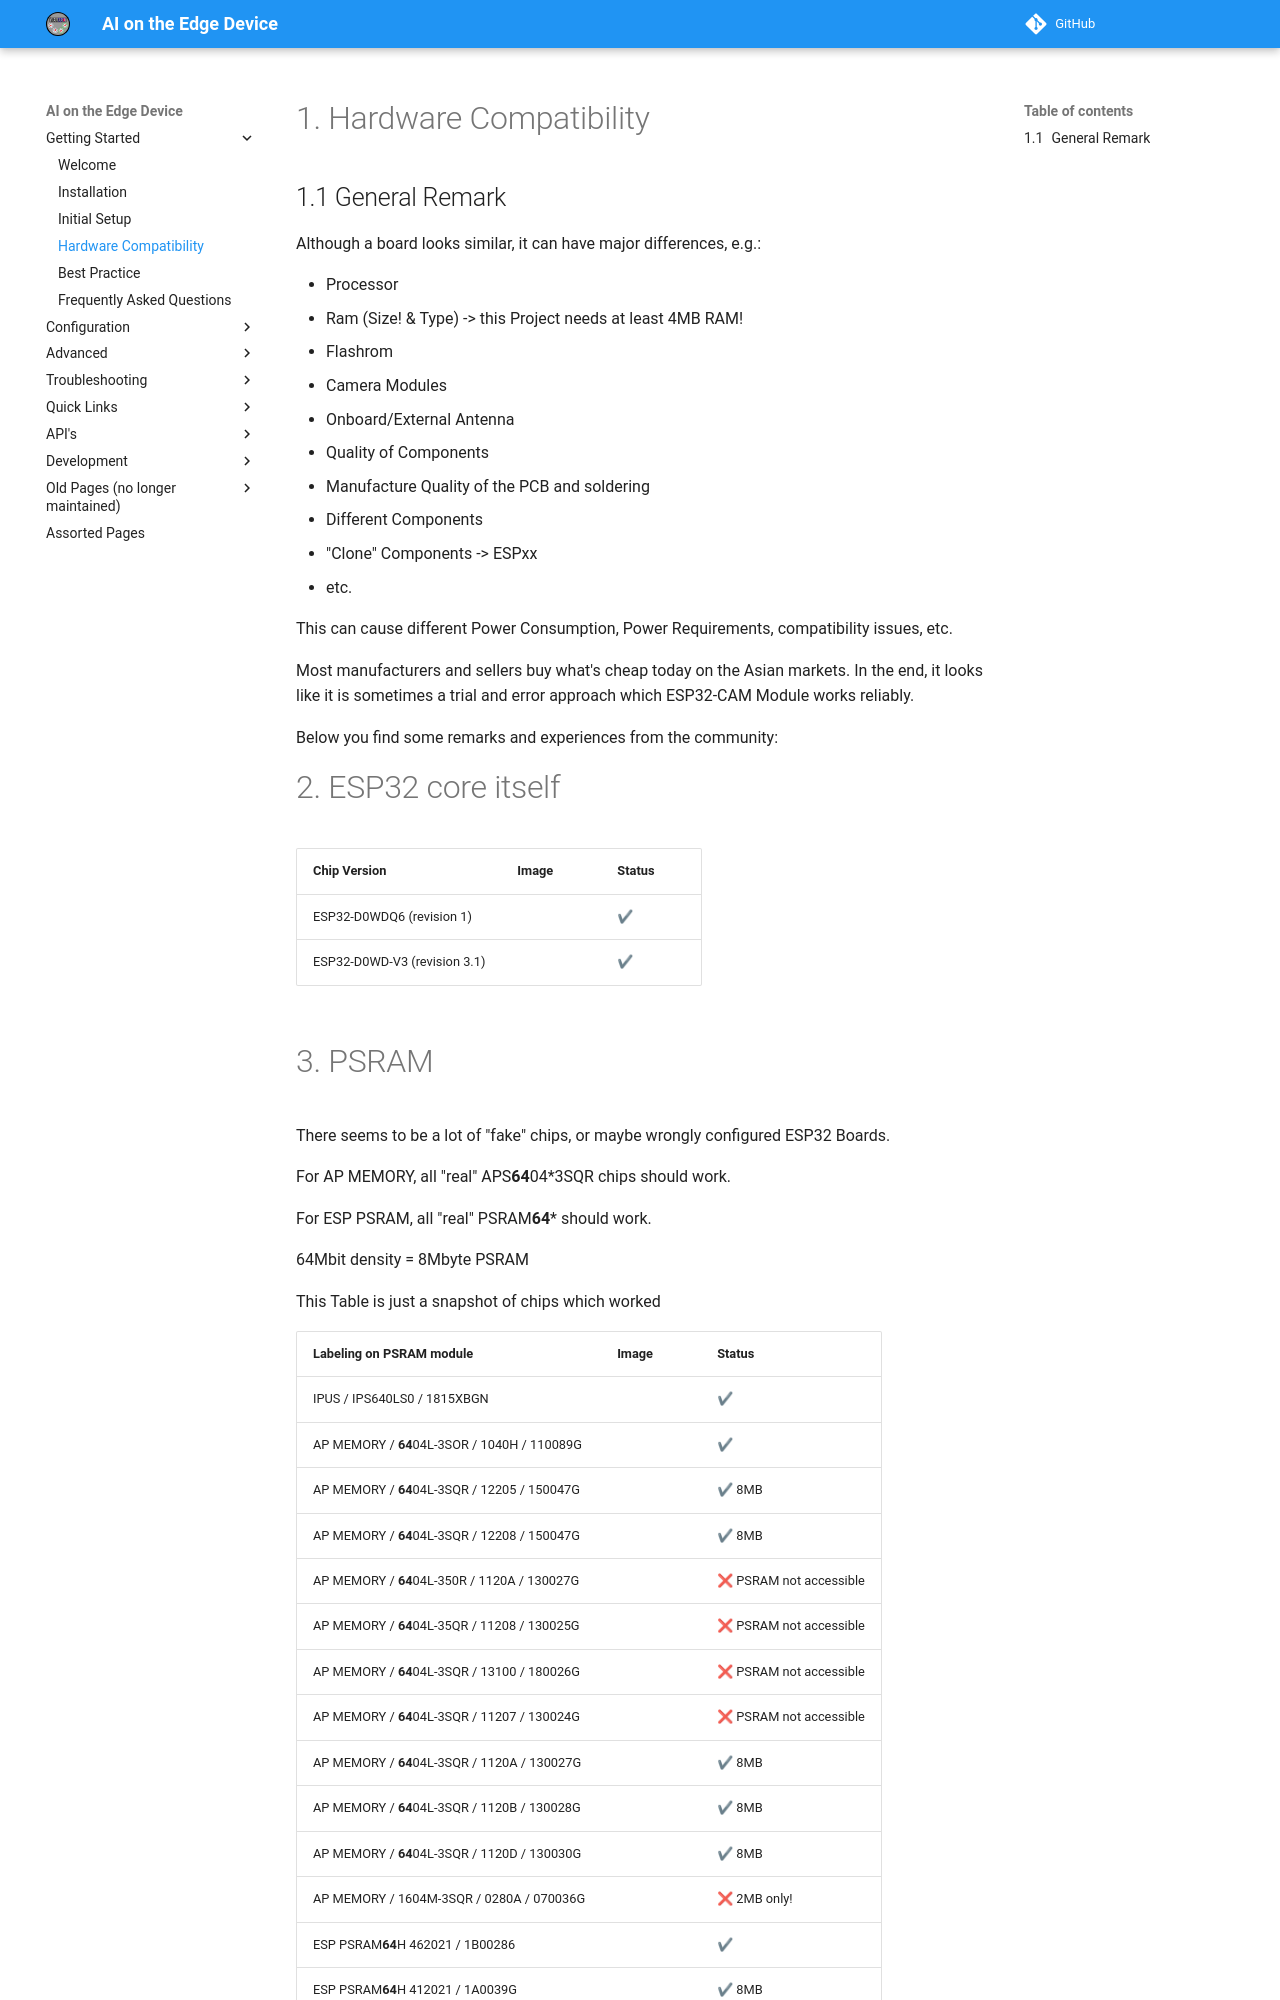

repository: jomjol/AI-on-the-edge-device-docs · page: Hardware-Compatibility/index.html · generator: mkdocs

# Hardware Compatibility

## General Remark

Although a board looks similar, it can have major differences, e.g.:

- Processor
- Ram (Size! & Type) -> this Project needs at least 4MB RAM!
- Flashrom
- Camera Modules
- Onboard/External Antenna
- Quality of Components
- Manufacture Quality of the PCB and soldering
- Different Components
- "Clone" Components -> ESPxx
- etc.

This can cause different Power Consumption, Power Requirements, compatibility issues, etc.

Most manufacturers and sellers buy what's cheap today on the Asian markets. In the end, it looks like it is sometimes a trial and error approach which ESP32-CAM Module works reliably.

Below you find some remarks and experiences from the community:

# ESP32 core itself

| Chip Version              | Image | Status   |
| ------------------------- | ----- | -------- |
| ESP32-D0WDQ6 (revision 1) |       | :heavy_check_mark: |
| ESP32-D0WD-V3 (revision 3.1) |    | :heavy_check_mark: |

# PSRAM

There seems to be a lot of "fake" chips, or maybe wrongly configured ESP32 Boards.

For AP MEMORY, all "real" APS**64**04\*3SQR chips should work.

For ESP PSRAM, all "real" PSRAM**64**\* should work.

64Mbit density = 8Mbyte PSRAM

This Table is just a snapshot of chips which worked

| Labeling on PSRAM module                       | Image | Status                    |
| ---------------------------------------------- | ----- | ------------------------- |
| IPUS / IPS640LS0 / 1815XBGN                |       |:heavy_check_mark:              |
| AP MEMORY / **64**04L-3SOR / 1040H / 110089G |       | :heavy_check_mark:                  |
| AP MEMORY / **64**04L-3SQR / 12205 / 150047G |       | :heavy_check_mark: 8MB              |
| AP MEMORY / **64**04L-3SQR / 12208 / 150047G |       | :heavy_check_mark: 8MB              |
| AP MEMORY / **64**04L-350R / 1120A / 130027G |       | :x: PSRAM not accessible|
| AP MEMORY / **64**04L-35QR / 11208 / 130025G |       | :x: PSRAM not accessible|
| AP MEMORY / **64**04L-3SQR / 13100 / 180026G|       | :x: PSRAM not accessible|
| AP MEMORY / **64**04L-3SQR / 11207 / 130024G|       | :x: PSRAM not accessible|
| AP MEMORY / **64**04L-3SQR / 1120A / 130027G|       | :heavy_check_mark: 8MB              |
| AP MEMORY / **64**04L-3SQR / 1120B / 130028G|       | :heavy_check_mark: 8MB              |
| AP MEMORY / **64**04L-3SQR / 1120D / 130030G|       | :heavy_check_mark: 8MB              |
| AP MEMORY / 1604M-3SQR / 0280A / 070036G|       | :x: 2MB only!  |
| ESP PSRAM**64**H 462021 / 1B00286                |       | :heavy_check_mark:             |
| ESP PSRAM**64**H 412021 / 1A0039G                |       | :heavy_check_mark: 8MB         |
| ESP PSRAM**64** 512018 / IR288G                  |       | :heavy_check_mark: 8MB         |
| ESP PSRAM**64**H 402021 / 1A0017N                |       | :x: PSRAM not accessible       |
| ESP PSRAM16M 302020                        |       | :x: 2MB only! |
| ESP PSRAM16H 202020 / 050022G                |       | :x: 2MB only! |
